Photos from the image-classification dataset "GCD" in the GitHub repository stefan-alex02/UBB-Y3-AI-Research. Its 7 classes are: cumulus, altocumulus, cirrus, clear sky, stratocumulus, cumulonimbus, mixed clouds.

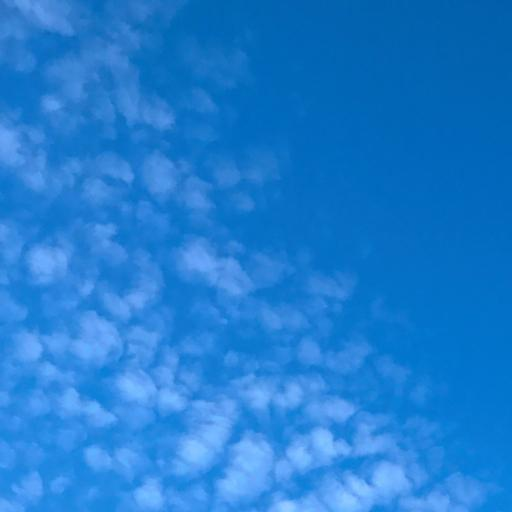
Label: altocumulus

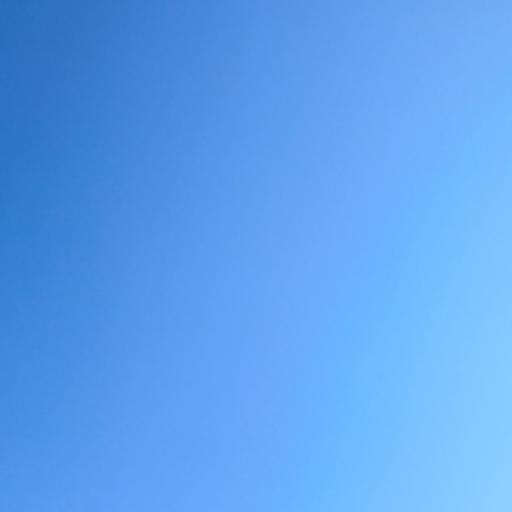
Label: clear sky

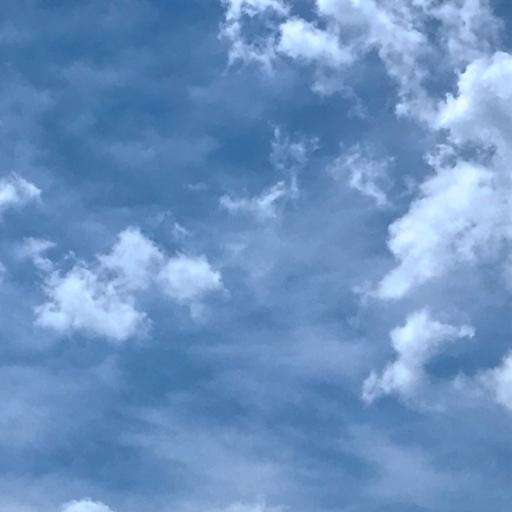
Label: mixed clouds

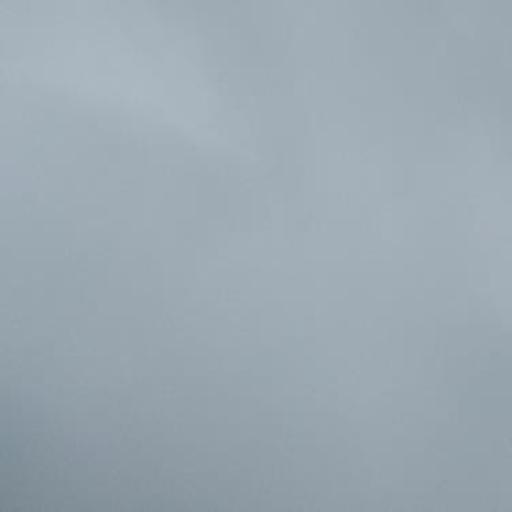
Label: stratocumulus

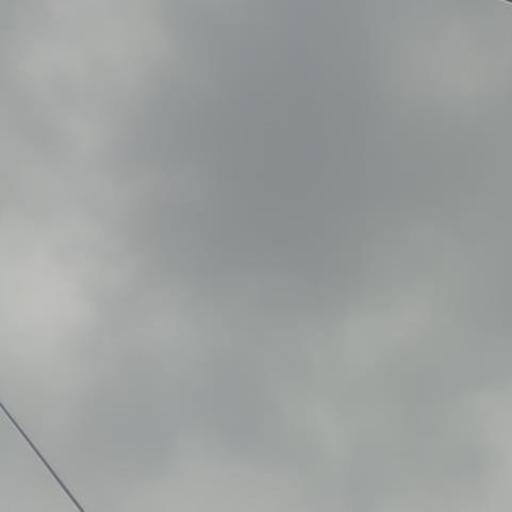
Label: cumulonimbus

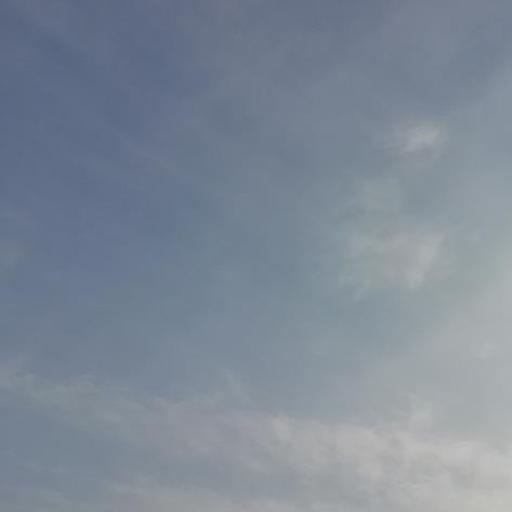
Label: cirrus
